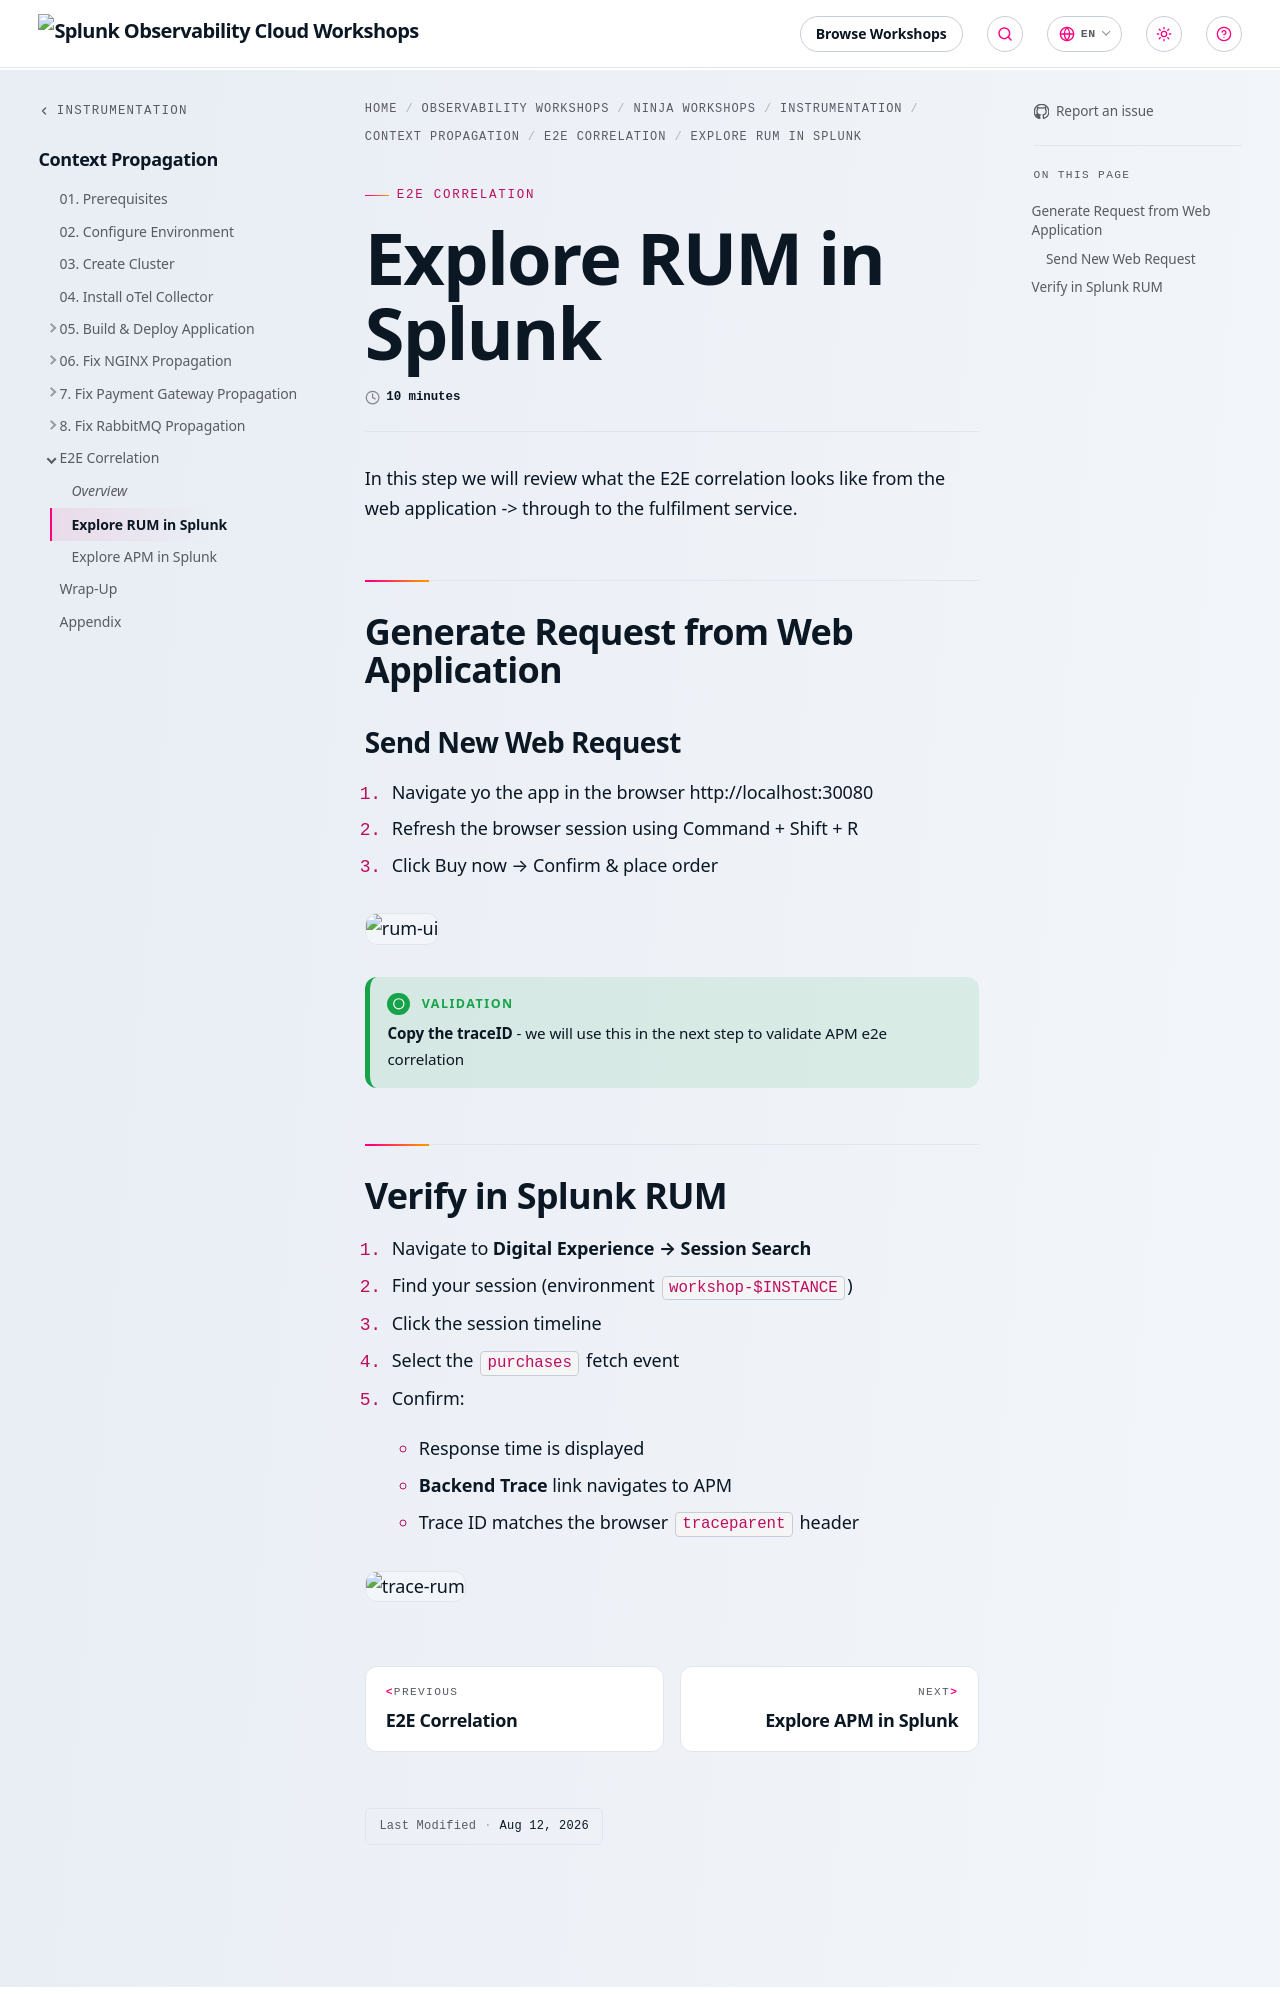

repository: splunk/observability-workshop · page: en/ninja-workshops/instrumentation/5-context-propagation/09-e2e-correlation/1-check-splunk-rum/index.html · generator: mkdocs

---
title: Explore RUM in Splunk
weight: 1
time: 10 minutes
 
---

In this step we will review what the E2E correlation looks like from the web application -> through to the fulfilment service.

## Generate Request from Web Application

### Send New Web Request

1. Navigate yo the app in the browser http://localhost:30080
2. Refresh the browser session using Command + Shift + R
3. Click Buy now → Confirm & place order

![rum-ui](../images/rum-ui.png)

{{% notice title="Validation" style="green" icon="running" %}}
**Copy the traceID** - we will use this in the next step to validate APM e2e correlation
{{% /notice %}}
